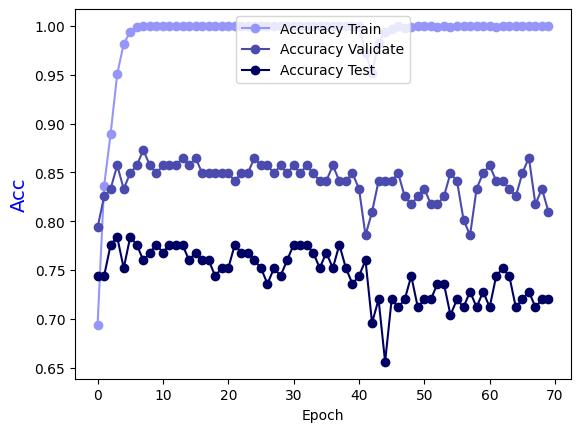

The file beside this chart, header and first rows:
Epoch, Accuracy Train, Accuracy Validate, Accuracy Test
0.0, 0.6936, 0.7937, 0.744
1.0, 0.8362, 0.8254, 0.744
2.0, 0.8898, 0.8333, 0.776
3.0, 0.9505, 0.8571, 0.784
4.0, 0.9818, 0.8333, 0.752
5.0, 0.9939, 0.8492, 0.784
6.0, 0.999, 0.8571, 0.776
7.0, 1.0, 0.873, 0.76
8.0, 1.0, 0.8571, 0.768
9.0, 1.0, 0.8492, 0.776
10.0, 1.0, 0.8571, 0.768
11.0, 1.0, 0.8571, 0.776
12.0, 1.0, 0.8571, 0.776
13.0, 1.0, 0.8651, 0.776
14.0, 1.0, 0.8571, 0.76
15.0, 1.0, 0.8651, 0.768
16.0, 1.0, 0.8492, 0.76
17.0, 1.0, 0.8492, 0.76
18.0, 1.0, 0.8492, 0.744
19.0, 1.0, 0.8492, 0.752
20.0, 1.0, 0.8492, 0.752
21.0, 1.0, 0.8413, 0.776
22.0, 1.0, 0.8492, 0.768
23.0, 1.0, 0.8492, 0.768
24.0, 1.0, 0.8651, 0.76
25.0, 1.0, 0.8571, 0.752
26.0, 1.0, 0.8571, 0.736
27.0, 1.0, 0.8492, 0.752
28.0, 1.0, 0.8571, 0.744
29.0, 1.0, 0.8492, 0.76
30.0, 1.0, 0.8571, 0.776
31.0, 1.0, 0.8492, 0.776
32.0, 1.0, 0.8571, 0.776
33.0, 1.0, 0.8492, 0.768
34.0, 1.0, 0.8413, 0.752
35.0, 1.0, 0.8413, 0.768
36.0, 1.0, 0.8571, 0.752
37.0, 1.0, 0.8413, 0.776
38.0, 1.0, 0.8413, 0.752
39.0, 1.0, 0.8492, 0.736
40.0, 1.0, 0.8333, 0.744
41.0, 0.9727, 0.7857, 0.76
42.0, 0.9515, 0.8095, 0.696
43.0, 0.9828, 0.8413, 0.72
44.0, 0.9939, 0.8413, 0.656
45.0, 0.997, 0.8413, 0.72
46.0, 1.0, 0.8492, 0.712
47.0, 0.998, 0.8254, 0.72
48.0, 0.999, 0.8175, 0.744
49.0, 1.0, 0.8254, 0.712
50.0, 1.0, 0.8333, 0.72
51.0, 1.0, 0.8175, 0.72
52.0, 0.999, 0.8175, 0.736
53.0, 1.0, 0.8254, 0.736
54.0, 0.999, 0.8492, 0.704
55.0, 1.0, 0.8413, 0.72
56.0, 1.0, 0.8016, 0.712
57.0, 1.0, 0.7857, 0.728
58.0, 1.0, 0.8333, 0.712
59.0, 1.0, 0.8492, 0.728
... 10 more rows
